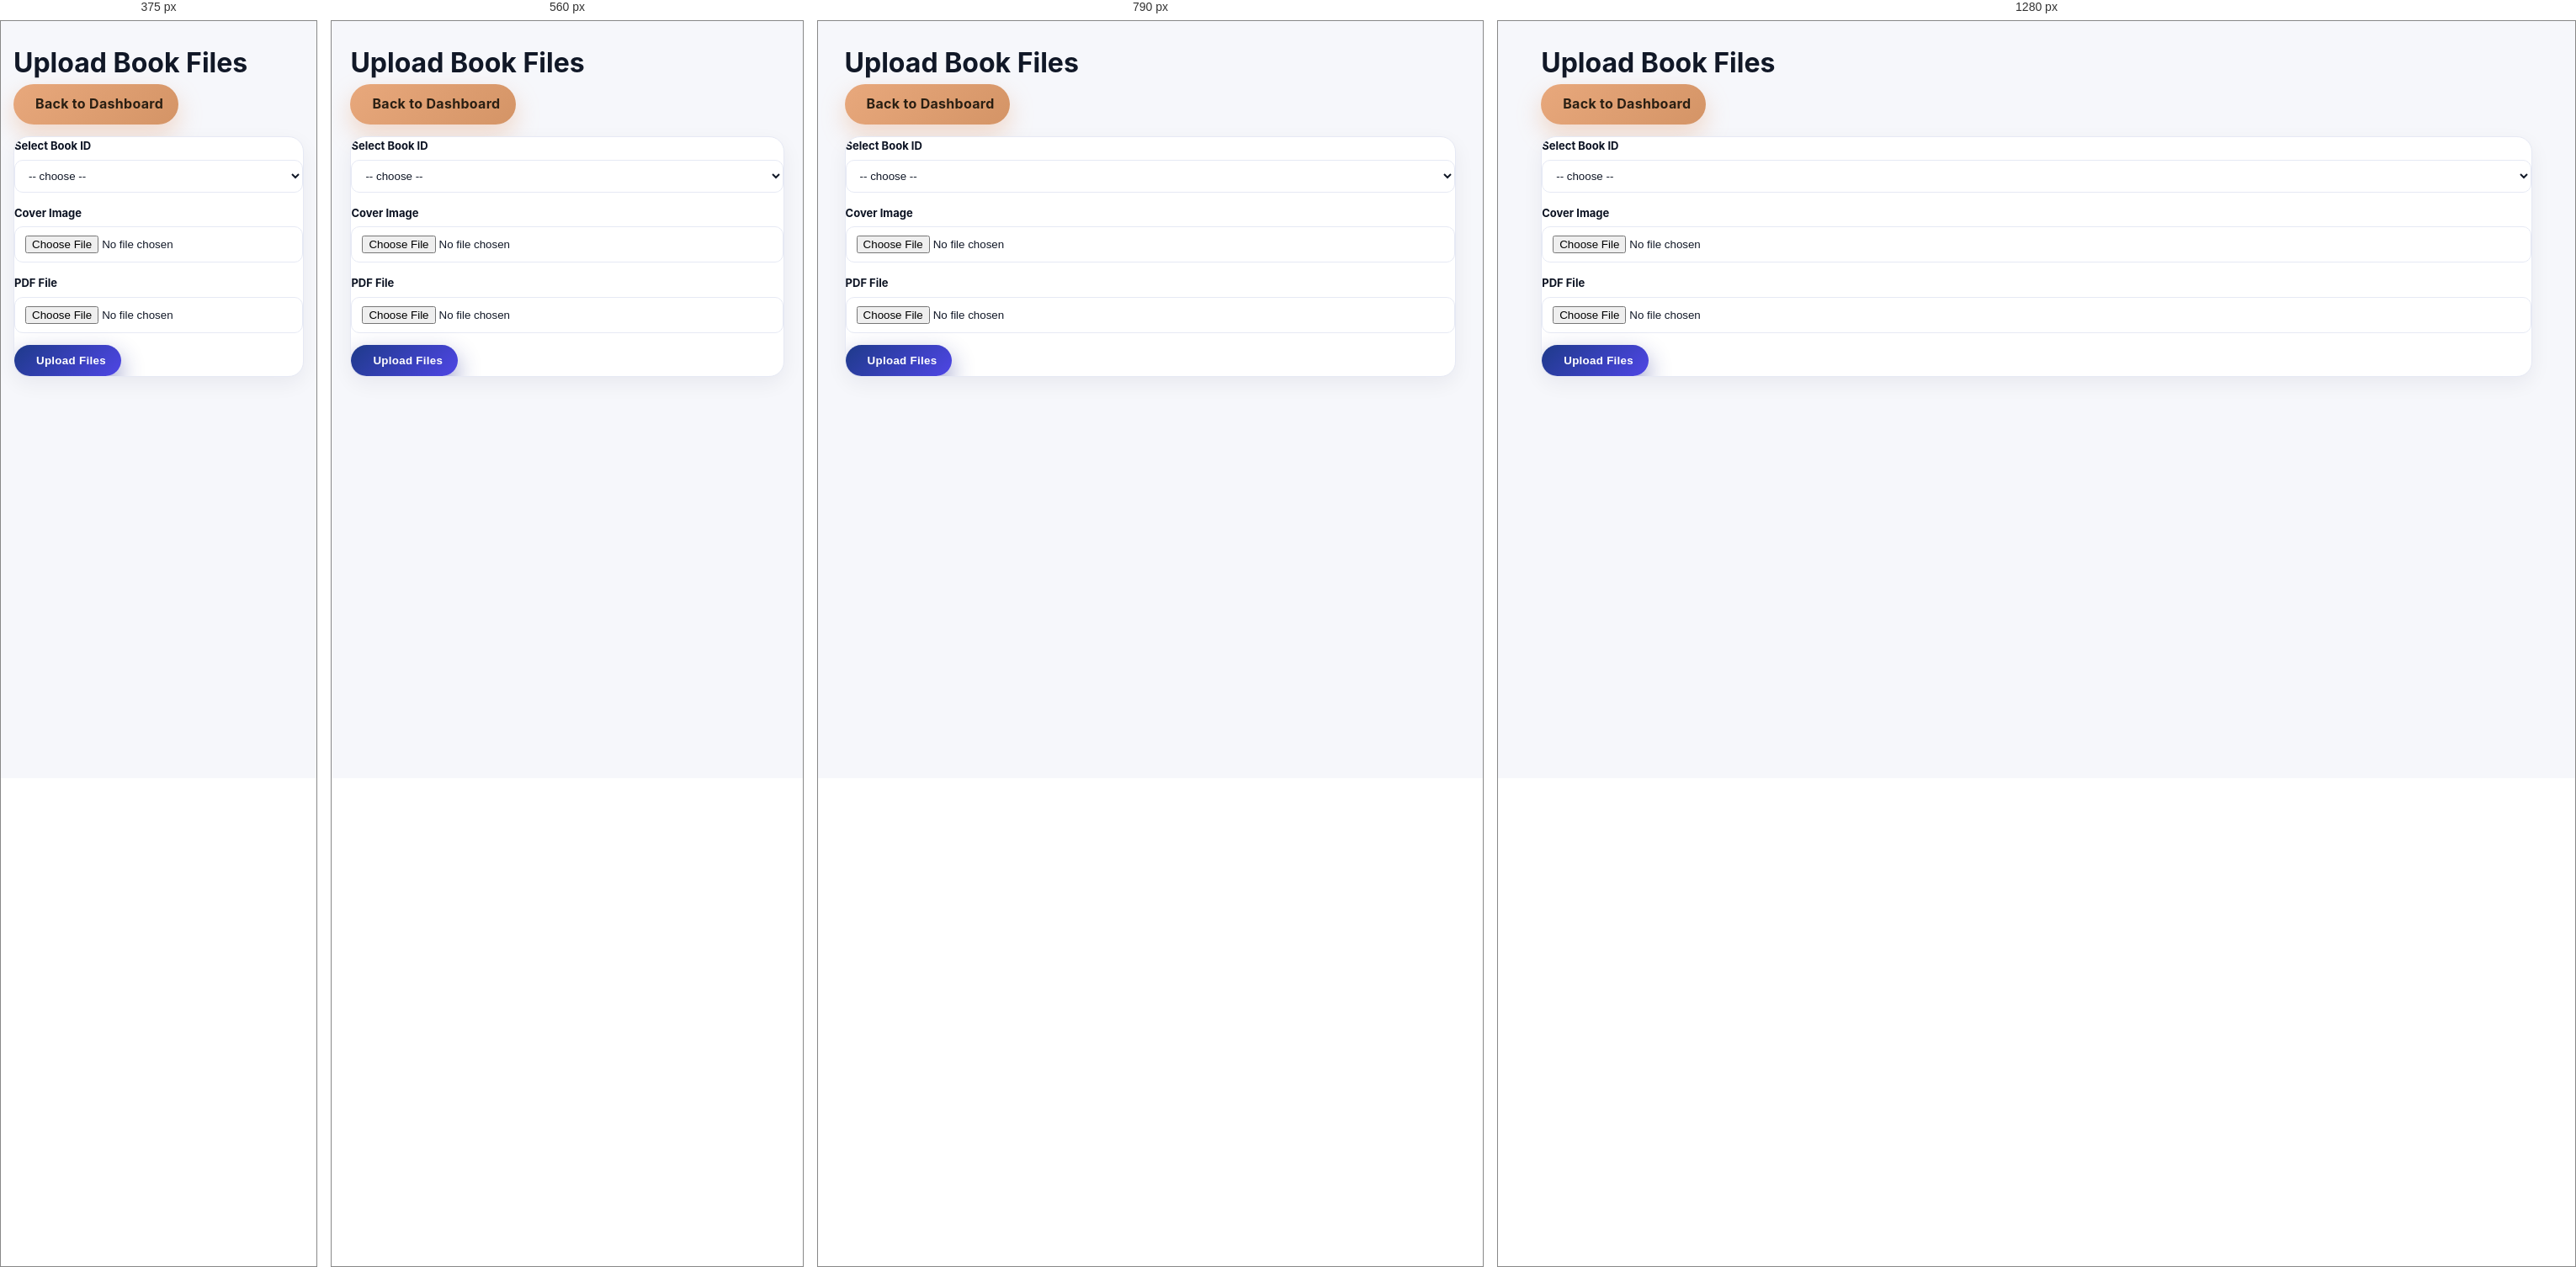
Rendered at 375 px, 560 px, 790 px and 1280 px, left to right.

<!-- file: admin-upload.html -->
<!DOCTYPE html>
<html lang="en">
<head>
  <meta charset="UTF-8">
  <meta name="viewport" content="width=device-width, initial-scale=1.0">
  <title>Upload PDF - littleBraynBookSite</title>
  <link rel="stylesheet" href="/public/css/styles.css">
</head>
<body>
  <div class="admin">
    <div class="container">
      <div class="admin-header">
        <h1>Upload Book Files</h1>
        <div style="display:flex; gap: 10px">
          <a class="btn btn-secondary" href="/admin/dashboard"><i class="fas fa-arrow-left"></i> Back to Dashboard</a>
        </div>
      </div>

      <div class="card" style="margin-top: 14px">
        <form id="upload-form" onsubmit="submitUpload(event)" enctype="multipart/form-data">
          <div class="field">
            <label>Select Book ID</label>
            <select id="book-id" name="bookId" required>
              <option value="">-- choose --</option>
            </select>
          </div>

          <div class="field">
            <label>Cover Image</label>
            <input id="cover" type="file" accept="image/*" name="cover" />
          </div>

          <div class="field">
            <label>PDF File</label>
            <input id="pdf" type="file" accept="application/pdf" name="pdf" />
          </div>

          <button type="submit" class="btn btn-primary"><i class="fas fa-cloud-arrow-up"></i> Upload Files</button>
          <span id="status" class="muted" style="margin-left: 10px"></span>
        </form>
      </div>
    </div>
  </div>

  <script>
    async function loadBooks() {
      const res = await fetch('/api/books', { headers: { Accept: 'application/json' } });
      const json = await res.json();
      const sel = document.getElementById('book-id');
      (json.books || []).forEach(b => {
        const opt = document.createElement('option');
        opt.value = b.id;
        opt.textContent = `#${b.id} - ${b.title || 'Untitled'}`;
        sel.appendChild(opt);
      });
    }

    async function submitUpload(e) {
      e.preventDefault();
      const status = document.getElementById('status');
      status.textContent = 'Uploading...';
      const fd = new FormData(e.target);
      const res = await fetch('/api/upload/file', {
        method: 'POST',
        body: fd
      });
      const json = await res.json();
      if (res.ok) {
        status.textContent = 'Uploaded successfully';
        status.style.color = 'green';
      } else {
        status.textContent = json.error || 'Upload failed';
        status.style.color = 'red';
      }
    }

    loadBooks();

    (async () => {
      const res = await fetch('/api/auth/check');
      const json = await res.json();
      if (!json.isAdmin) location.replace('/admin/login');
    })();
  </script>
  </body>
</html>


/* @media block from styles.css */
@media (max-width: 860px) {
  .nav { width: 100%; overflow-x: auto; padding-bottom: 4px; }
  .search { width: 100%; }
  .header-inner { gap: 12px }
  .nav a { white-space: nowrap }
}

/* @media block from styles.css */
@media (max-width: 980px) {
  .cards { grid-template-columns: repeat(3, 1fr) }
}

/* @media block from styles.css */
@media (max-width: 720px) {
  .cards { grid-template-columns: repeat(2, 1fr) }
}

/* @media block from styles.css */
@media (max-width: 480px) {
  .cards { grid-template-columns: repeat(2, 1fr) }
}

/* @media block from styles.css */
@media (max-width: 980px) {
  .categories-grid { grid-template-columns: repeat(4, 1fr) }
}

/* @media block from styles.css */
@media (max-width: 640px) {
  .categories-grid { grid-template-columns: repeat(2, 1fr) }
}

/* @media block from styles.css */
@media (max-width: 860px) {
  .book-detail-content { grid-template-columns: 1fr }
  .book-cover-large { max-width: 260px; margin: 0 auto }
}

/* @media block from styles.css */
@media (max-width: 720px) {
  .header-inner {
    gap: 10px;
    padding: 12px 0;
    row-gap: 8px;
  }
  #category-menu {
    left: auto;
    right: 0;
    width: calc(100vw - 24px);
    min-width: 0;
  }
}

/* @media block from styles.css */
@media (max-width: 860px) {
  .hero-inner { grid-template-columns: 1fr }
  .hero-visual { display: none }
  .book-detail-content { grid-template-columns: 1fr }
  .book-cover-large { max-width: 260px; margin: 0 auto }
  .book-actions { justify-content: stretch }
  .book-actions .btn { flex: 1; justify-content: center }
  .cards { gap: 16px }
}

/* @media block from styles.css */
@media (max-width: 480px) {
  .header-inner { gap: 10px; padding: 12px 0 }
  .brand { font-size: 16px }
  .header .search { max-width: 100% }
  .hero { padding: 34px 0 32px }
  .hero h1 { font-size: 32px }
  .section { padding: 32px 0 }
}